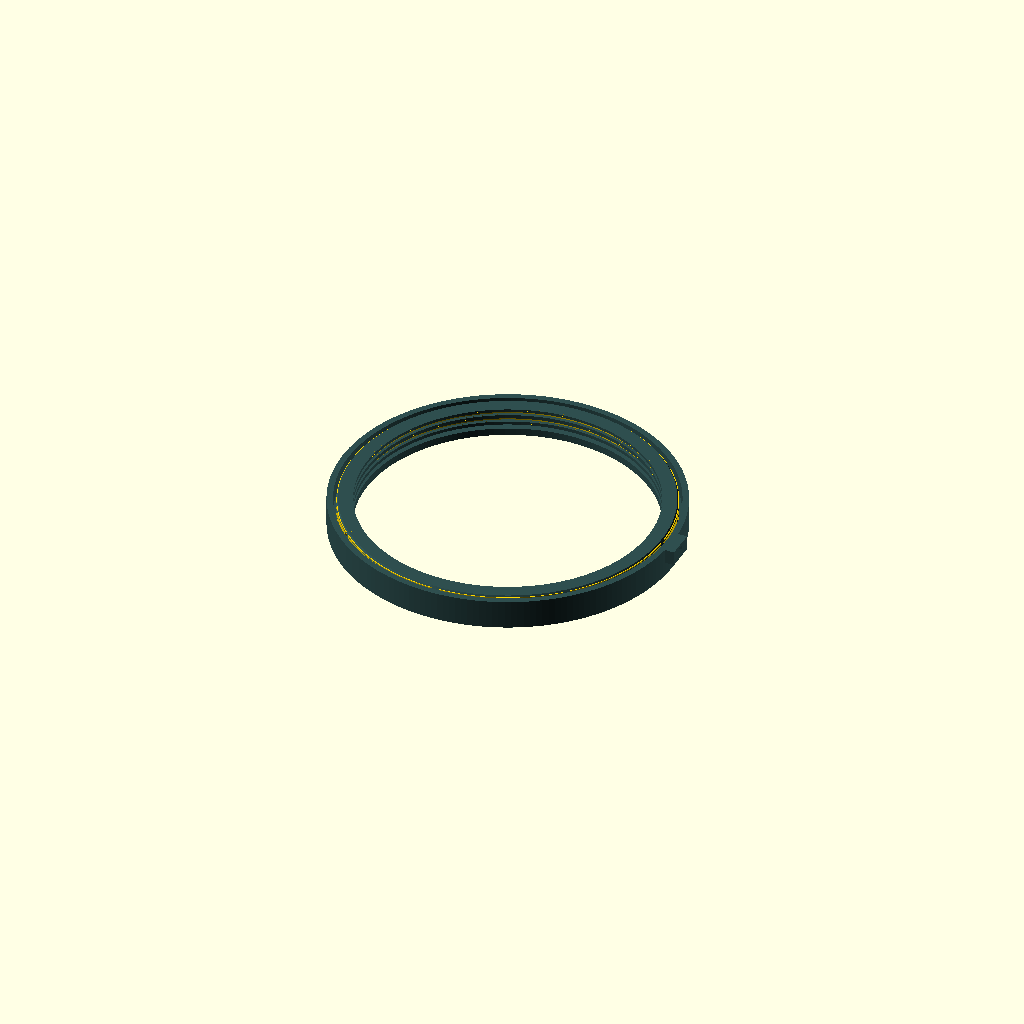
Cell 1: the model at its default parameters.
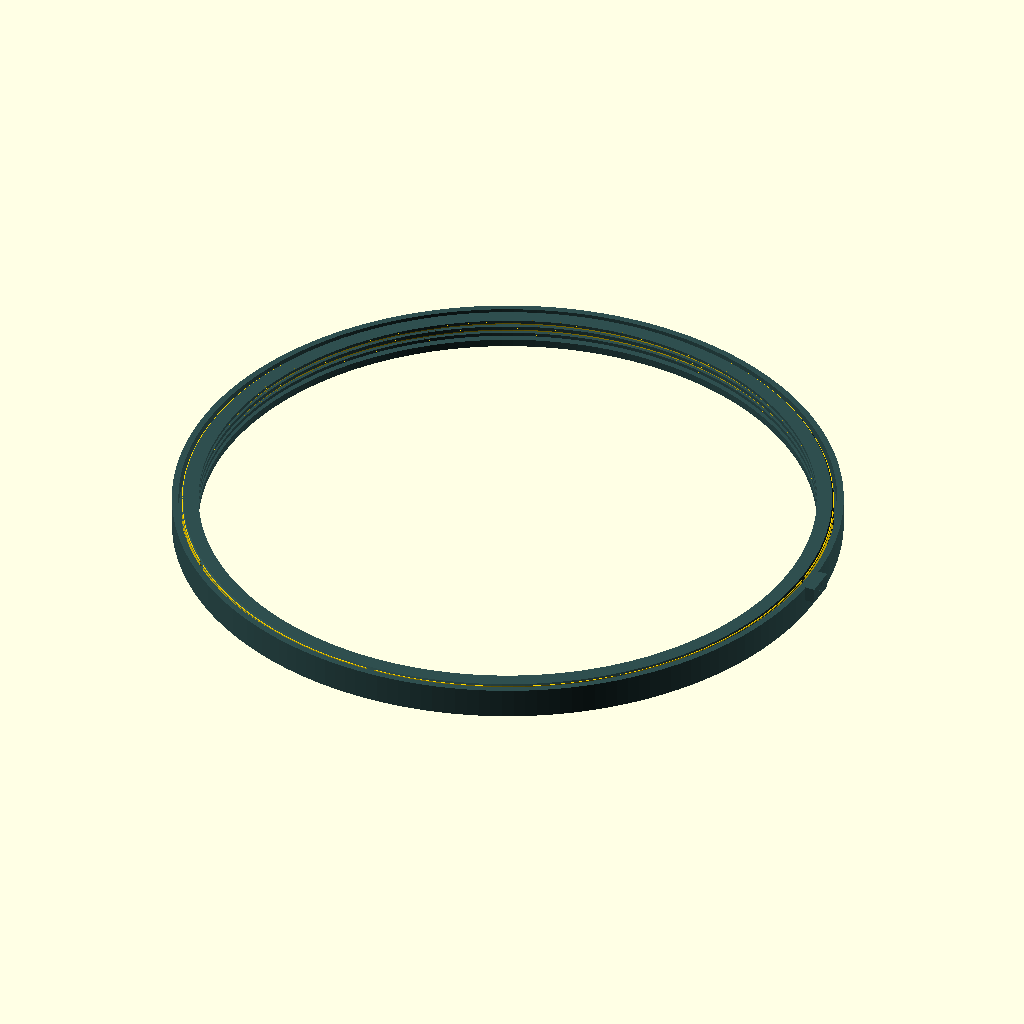
Cell 2: APERTURE_R = 10 (everything else at default).
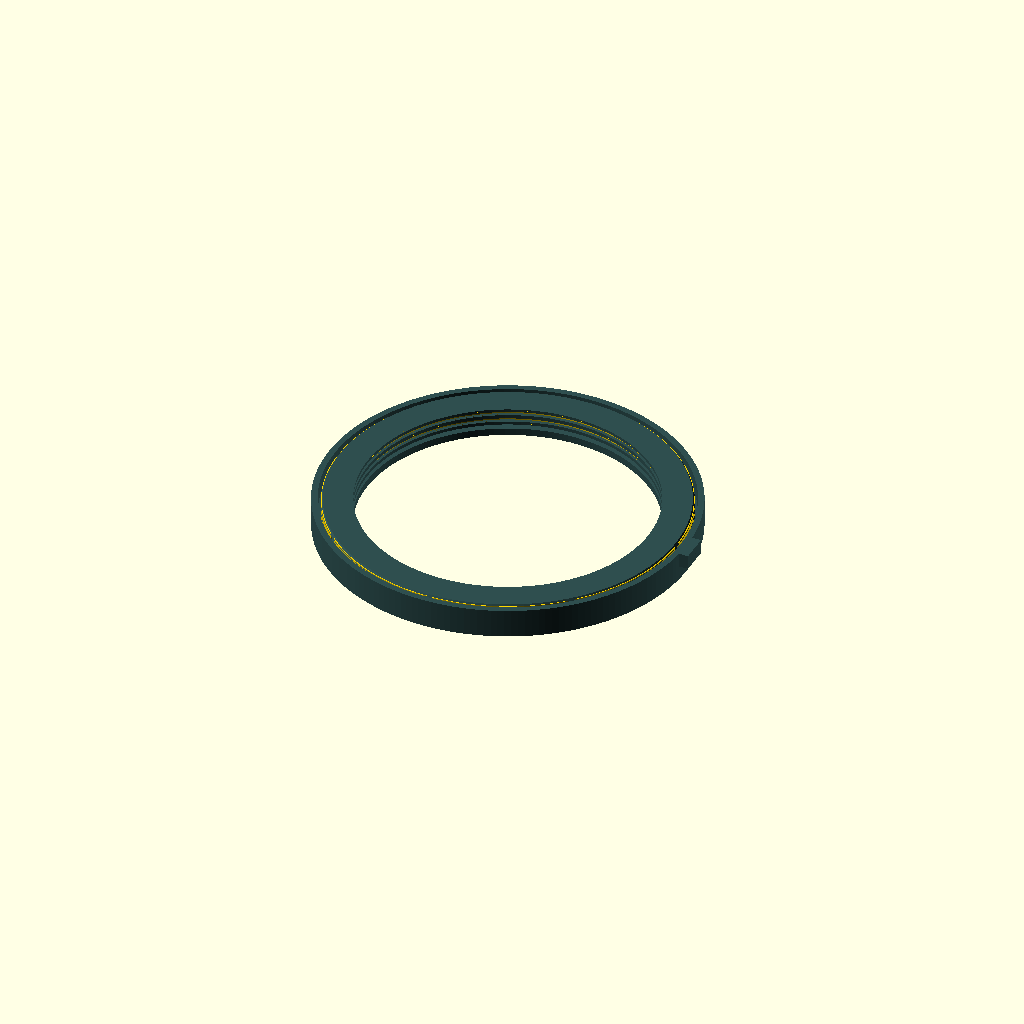
Cell 3: the same model with OVERLAP_STEP = 1.
One fixed orthographic camera (rotation 55°, 0°, 25°; colour scheme Cornfield) for every cell.
Source of the model, src/threaded_locking_window.scad:
// ============================================================================
// MODULE: THREADED HEAVY VIEWPORT WITH POSITIVE ANTI-ROTATION LOCKING DETENTS
// CEILING BASE THICKNESS: 0.062" UNIFORM COMPLIANCE (ZERO-FASTENER ORIENTATION)
// ============================================================================

$fn = 180; // Maximum curve resolution for thread path sweeps

// --- THREAD & SEAF SPECIFICATIONS (INCHES) ---
APERTURE_R = 5.0;            // Clear view inside radius (10.0" total window opening)
WALL_CEILING = 0.062;        // Regulated "Mining Hat" thickness restriction
OVERLAP_STEP = 0.500;        // Glass bearing edge lip width
T_PITCH = 0.250;             // 4 Threads Per Inch (TPI) Stub Acme Baseline
LOCK_KEY_WIDTH = 0.250;      // Physical dimension of anti-rotation locking detent

module MachinedAcmeThreadBore(height, radius, pitch) {
    // Generates the helical landing profile for the Acme tool path
    echo("Cutting Internal Stub Acme Profile: 4 TPI Coarse Track");
    difference() {
        cylinder(h = height, r = radius + 0.1);
        // Helical sweep simulation lines matching 15-degree flank slopes
        for (step = [0 : pitch : height]) {
            translate([0, 0, step])
            cylinder(h = pitch/2, r1 = radius, r2 = radius - 0.08);
        }
    }
}

module WeldedHubWithLockChannel() {
    // Master hub that TIG welds directly to your stamped 0.025" titanium can skin
    total_hub_r = APERTURE_R + OVERLAP_STEP + WALL_CEILING + 0.3;
    
    color("DarkSlateGray")
    difference() {
        union() {
            // Main heavy-gauge hub body block
            cylinder(h = 1.0, r = total_hub_r);
            
            // Integrated Anti-Rotation Detent Housing (Welded onto the external side)
            translate([total_hub_r - 0.1, -0.5, 0.5])
            cube([0.4, 1.0, 0.5]);
        }
        
        // Inner clear viewing tunnel borehole
        translate([0, 0, -0.1])
        cylinder(h = 1.2, r = APERTURE_R);
        
        // Threaded internal segment wall (Recessed step)
        translate([0, 0, 0.4])
        MachinedAcmeThreadBore(height = 0.61, radius = APERTURE_R + OVERLAP_STEP + 0.05, pitch = T_PITCH);
        
        // Lower recessed gasket shelf for the ACDelco synthetic rubber seal tracking
        translate([0, 0, 0.25])
        cylinder(h = 0.16, r = APERTURE_R + OVERLAP_STEP);
        
        // Anti-Rotation Latch Slot: Cut through the external housing straight into the thread path
        translate([total_hub_r - 0.3, -LOCK_KEY_WIDTH/2, 0.6])
        cube([0.6, LOCK_KEY_WIDTH, 0.3]);
    }
}

module LockRingWithSpannerNotches() {
    // Threaded compression cap containing the alignment channels for the spanner wrench
    ring_outer_r = APERTURE_R + OVERLAP_STEP + 0.04;
    
    color("Gold")
    difference() {
        // Core locking collar body
        cylinder(h = 0.5, r = ring_outer_r);
        
        // Clear inner viewing viewport cutout
        translate([0, 0, -0.1])
        cylinder(h = 0.7, r = APERTURE_R + 0.05);
        
        // External Thread Track Matching the Hub Bore
        for (step = [0 : T_PITCH : 0.5]) {
            translate([0, 0, step])
            cylinder(h = T_PITCH/2, r1 = ring_outer_r, r2 = ring_outer_r - 0.08);
        }
        
        // 8-Point Perimeter Locking Detents (Doubles as Spanner Wrench Pin Slots)
        for (angle = [0 : 45 : 360]) {
            rotate([0, 0, angle])
            translate([ring_outer_r - 0.15, -LOCK_KEY_WIDTH/2, -0.1])
            cube([0.25, LOCK_KEY_WIDTH, 0.7]); // Key drop pocket slots
        }
    }
}

module PhysicalAntiRotationKey() {
    // The positive retention locking wedge that slides in to mechanically freeze the threads
    echo("Deploying Positive Mechanical Lock-Key Detent");
    color("Red")
    translate([APERTURE_R + OVERLAP_STEP + WALL_CEILING + 0.05, -LOCK_KEY_WIDTH/2 + 0.02, 0.62])
    cube([0.35, LOCK_KEY_WIDTH - 0.04, 0.22]);
}

// ============================================================================
// PRODUCTION VERIFICATION ENGINE ASSEMBLY VIEWPORT
// ============================================================================
union() {
    WeldedHubWithLockChannel();
    
    // Screw ring shown partially compressed onto the transparent pane track
    translate([0, 0, 0.45]) 
    LockRingWithSpannerNotches();
    
    // Safety lock key sliding into one of the 45-degree indexing slots
    PhysicalAntiRotationKey();
}
Customizer parameters (derived from the source; name, type, default, range or options):
APERTURE_R: number, default 5
WALL_CEILING: number, default 0.062
OVERLAP_STEP: number, default 0.5
T_PITCH: number, default 0.25
LOCK_KEY_WIDTH: number, default 0.25
